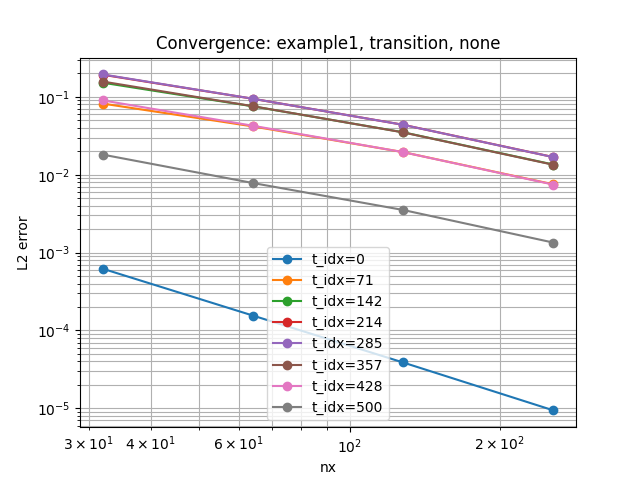

The data file committed next to this chart (first rows):
example, regime, stabilization, nx, time_idx, l2_error, order
example1, transition, none, 32, 0, 0.0006214, 
example1, transition, none, 32, 71, 0.08199, 
example1, transition, none, 32, 142, 0.1521, 
example1, transition, none, 32, 214, 0.1924, 
example1, transition, none, 32, 285, 0.1942, 
example1, transition, none, 32, 357, 0.1573, 
example1, transition, none, 32, 428, 0.09015, 
example1, transition, none, 32, 500, 0.01814, 
example1, transition, none, 64, 428, 0.04255, 1.083
example1, transition, none, 64, 357, 0.07584, 1.053
example1, transition, none, 64, 285, 0.09461, 1.038
example1, transition, none, 64, 500, 0.007824, 1.213
example1, transition, none, 64, 142, 0.07552, 1.01
example1, transition, none, 64, 71, 0.04172, 0.9747
example1, transition, none, 64, 0, 0.0001554, 2
example1, transition, none, 64, 214, 0.09454, 1.025
example1, transition, none, 128, 500, 0.003525, 1.15
example1, transition, none, 128, 428, 0.01948, 1.127
example1, transition, none, 128, 285, 0.0437, 1.114
example1, transition, none, 128, 357, 0.03493, 1.118
example1, transition, none, 128, 142, 0.03507, 1.107
example1, transition, none, 128, 71, 0.0195, 1.097
example1, transition, none, 128, 0, 3.8769919560260824e-05, 2.003
example1, transition, none, 128, 214, 0.04377, 1.111
example1, transition, none, 256, 428, 0.007463, 1.384
example1, transition, none, 256, 0, 9.403180385521547e-06, 2.044
example1, transition, none, 256, 71, 0.007524, 1.374
example1, transition, none, 256, 142, 0.0135, 1.377
example1, transition, none, 256, 214, 0.01683, 1.379
example1, transition, none, 256, 285, 0.0168, 1.38
example1, transition, none, 256, 357, 0.01341, 1.381
example1, transition, none, 256, 500, 0.001343, 1.393
